Run: headless pygame with SDL's dummy video driver; simulated clock (each Clock.tick advances the game by its frame time, no real sleeping); random seed 0; keys injected as events and as key.get_pressed() state; no mouse input.
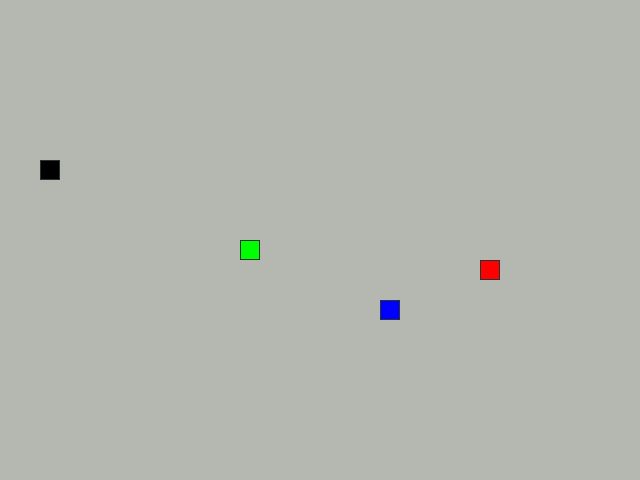
Frame 1 of 4 · flips 1–60 · no input
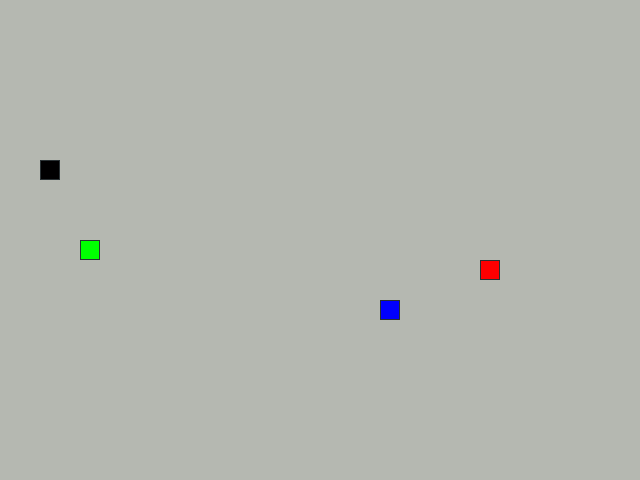
Frame 2 of 4 · flips 61–180 · tapped SPACE, RETURN · held RIGHT (→), D
Frame 3 of 4 · flips 181–300 · held DOWN (↓), S · screen unchanged from frame 2, image omitted
Frame 4 of 4 · flips 301–420 · held LEFT (←), A, UP (↑), W · screen unchanged from frame 3, image omitted

The pygame program that drew these frames:

import pygame as pg

import sys

from random import randint
# Константы для размеров поля и сетки:
SCREEN_WIDTH, SCREEN_HEIGHT = 640, 480
GRID_SIZE = 20
GRID_WIDTH = SCREEN_WIDTH // GRID_SIZE
GRID_HEIGHT = SCREEN_HEIGHT // GRID_SIZE
GRID_LIST = ((GRID_WIDTH // 2), (GRID_HEIGHT // 2))

# Направления движения:
UP = (0, -1)
DOWN = (0, 1)
LEFT = (-1, 0)
RIGHT = (1, 0)

# Цвет фона
BOARD_BACKGROUND_COLOR = (181, 184, 177)

# Цвет границы ячейки
BORDER_COLOR = (41, 49, 51)

# Цвет яблока
APPLE_COLOR = (255, 0, 0)

# Цвет змейки
SNAKE_COLOR = (0, 255, 0)

# Цвет камня
STONE_COLOR = (0, 0, 0)

# Цвет яда
POISON_COLOR = (0, 0, 255)

# Настройка игрового окна:
screen = pg.display.set_mode((SCREEN_WIDTH, SCREEN_HEIGHT), 0, 32)

# Заголовок окна игрового поля:
pg.display.set_caption('Змейка')

# Настройка времени:
clock = pg.time.Clock()


def handle_keys(game_object):
    """Обрабатывает события клавиатуры.

    Корректно завершает работу приложения, а так же устанавливает
    направление движения объекта на основе нажатых клавиш,
    запрещая разворот на 180 градусов.
    """
    for event in pg.event.get():
        if event.type == pg.QUIT:
            pg.quit()
            sys.exit()
        elif event.type == pg.KEYDOWN:
            if event.key == pg.K_UP and game_object.direction != DOWN:
                game_object.update_direction(UP)
            elif event.key == pg.K_DOWN and game_object.direction != UP:
                game_object.update_direction(DOWN)
            elif event.key == pg.K_LEFT and game_object.direction != RIGHT:
                game_object.update_direction(LEFT)
            elif event.key == pg.K_RIGHT and game_object.direction != LEFT:
                game_object.update_direction(RIGHT)
            elif event.key == pg.K_ESCAPE:
                pg.quit()
                sys.exit()


class GameObject:
    """Основной класс от которого наследуются все остальные предметы в игре"""

    def __init__(self, position=None, body_color=None):
        if position is None:
            self.position = GRID_LIST
        else:
            self.position = position

        if body_color is None:
            self.body_color = SNAKE_COLOR
        else:
            self.body_color = body_color

    def draw(self):
        """Базовый метод отрисовки"""
        fail_text = ('Метод draw не определён в классе')
        fail_class = self.__class__.__name__
        raise NotImplementedError(f'{fail_text} {fail_class}')

    def _draw_grid_cell(self, position, fill_color, border_color=BORDER_COLOR):
        """Отрисовывает одну ячейку игрового поля."""
        rect = pg.Rect(position, (GRID_SIZE, GRID_SIZE))
        pg.draw.rect(screen, fill_color, rect)
        pg.draw.rect(screen, border_color, rect, 1)

    def _random_position(self, full_positions=None):
        """Проверка на занятые"""
        while True:
            x = randint(0, GRID_WIDTH - 1) * GRID_SIZE
            y = randint(0, GRID_HEIGHT - 1) * GRID_SIZE
            position = (x, y)
            if full_positions is None or position not in full_positions:
                self.position = position
                break


class Apple(GameObject):
    """Класс предемета яблоко"""

    def __init__(self, position=None, body_color=APPLE_COLOR):
        self.position = position
        self.body_color = body_color
        self.randomize_position()

    def randomize_position(self, full_positions=None):
        """Выдаёт случайные координаты для спавна яблока"""
        self._random_position(full_positions)

    def draw(self):
        """Рисует яблоко в виде квадрата"""
        self._draw_grid_cell(self.position, self.body_color)


class Poison(Apple):
    """Класс предмета уменьшающего скорость змейки"""

    def __init__(self, position=None, body_color=POISON_COLOR):
        self.position = position
        self.body_color = body_color
        self.randomize_position()

    def randomize_position(self, full_positions=None):
        """Выдаёт случайные координаты для спавна яда"""
        self._random_position(full_positions)

    def draw(self):
        """Рисует яд в виде квадрата"""
        self._draw_grid_cell(self.position, self.body_color)


class Stone(Apple):
    """Класс предмета камень"""

    def __init__(self, position=None, body_color=STONE_COLOR):
        self.position = position
        self.body_color = body_color
        self.randomize_position()

    def randomize_position(self, full_positions=None):
        """Выдаёт случайные координаты для спавна камня"""
        self._random_position(full_positions)

    def draw(self):
        """Рисует камень в виде квадрата"""
        self._draw_grid_cell(self.position, self.body_color)


class Snake(GameObject):
    """Класс змейки"""

    def __init__(self):
        GameObject.__init__(self)

        # длина змейки
        self.length = 1
        # список сегментов
        self.positions = [(SCREEN_WIDTH // 2, SCREEN_HEIGHT // 2)]
        # текущее направление змейки
        self.direction = RIGHT
        # следующее направление, выбранное пользователем;
        self.next_direction = None

    def move(self):
        """Определяем движение змейки"""
        head_position = self.get_head_position()
        dx, dy = self.direction
        head_x, head_y = head_position

        new_head = (
            head_x + dx * GRID_SIZE,
            head_y + dy * GRID_SIZE
        )

        # Код для выхода за пределы экрана.
        new_head = (
            new_head[0] % SCREEN_WIDTH,
            new_head[1] % SCREEN_HEIGHT
        )

        # Новая голова добавляется в начало списка
        self.positions.insert(0, new_head)

        # Последний элемент списка удаляется
        if len(self.positions) > self.length:
            self.last = self.positions[-1]
            self.positions.pop(-1)
        else:
            self.last = None

    def reset(self):
        """Сброс настроек змейки к начальному состоянию"""
        self.length = 1
        self.positions = [(SCREEN_WIDTH // 2, SCREEN_HEIGHT // 2)]
        self.direction = RIGHT
        self.next_direction = None
        self.last = None
        SPEED = 5
        screen.fill(BOARD_BACKGROUND_COLOR)
        return SPEED

    # Метод draw класса Snake
    def draw(self):
        """Рисует змейку"""
        for position in self.positions:
            rect = (pg.Rect(position, (GRID_SIZE, GRID_SIZE)))
            pg.draw.rect(screen, self.body_color, rect)
            pg.draw.rect(screen, BORDER_COLOR, rect, 1)

    def get_head_position(self):
        """Получаем позицию головы(первого элемента)"""
        return self.positions[0]

    # Метод обновления направления после нажатия на кнопку
    def update_direction(self, new_direction):
        """Обновляет направление движения змейки."""
        self.direction = new_direction


def main():
    """Запускает игру «Змейка» и управляет игровым циклом.

    Инициализирует Pygame, создаёт объекты змейки и яблока,
    затем запускает бесконечный цикл игры с обработкой ввода,
    обновлением состояния и отрисовкой.
    """
    pg.init()
    snake = Snake()
    apple = Apple()
    stone = Stone()
    poison = Poison()
    # Скорость игры:
    SPEED = 5

    def get_full_positions():
        """Собирает все занятые клетки (змейка + все предметы)"""
        occupied = set(snake.positions)
        occupied.add(apple.position)
        occupied.add(stone.position)
        occupied.add(poison.position)
        return occupied

    def game_over():
        nonlocal SPEED
        SPEED = snake.reset()
        occupied = get_full_positions()
        apple.randomize_position(occupied)
        stone.randomize_position(occupied)
        poison.randomize_position(occupied)

    while True:
        clock.tick(SPEED)
        handle_keys(snake)
        snake.move()

        if snake.get_head_position() == apple.position:
            snake.length += 1
            SPEED += 0.5
            apple.randomize_position(get_full_positions())

        elif snake.get_head_position() == poison.position:
            SPEED -= 0.5
            if SPEED < 3:
                game_over()
            else:
                poison.randomize_position(get_full_positions())

        elif snake.get_head_position() == stone.position:
            game_over()

        if snake.length < 1:
            game_over()

        if snake.get_head_position() in snake.positions[4:]:
            game_over()

        screen.fill(BOARD_BACKGROUND_COLOR)
        stone.draw()
        apple.draw()
        snake.draw()
        poison.draw()
        pg.display.update()


if __name__ == '__main__':
    main()
